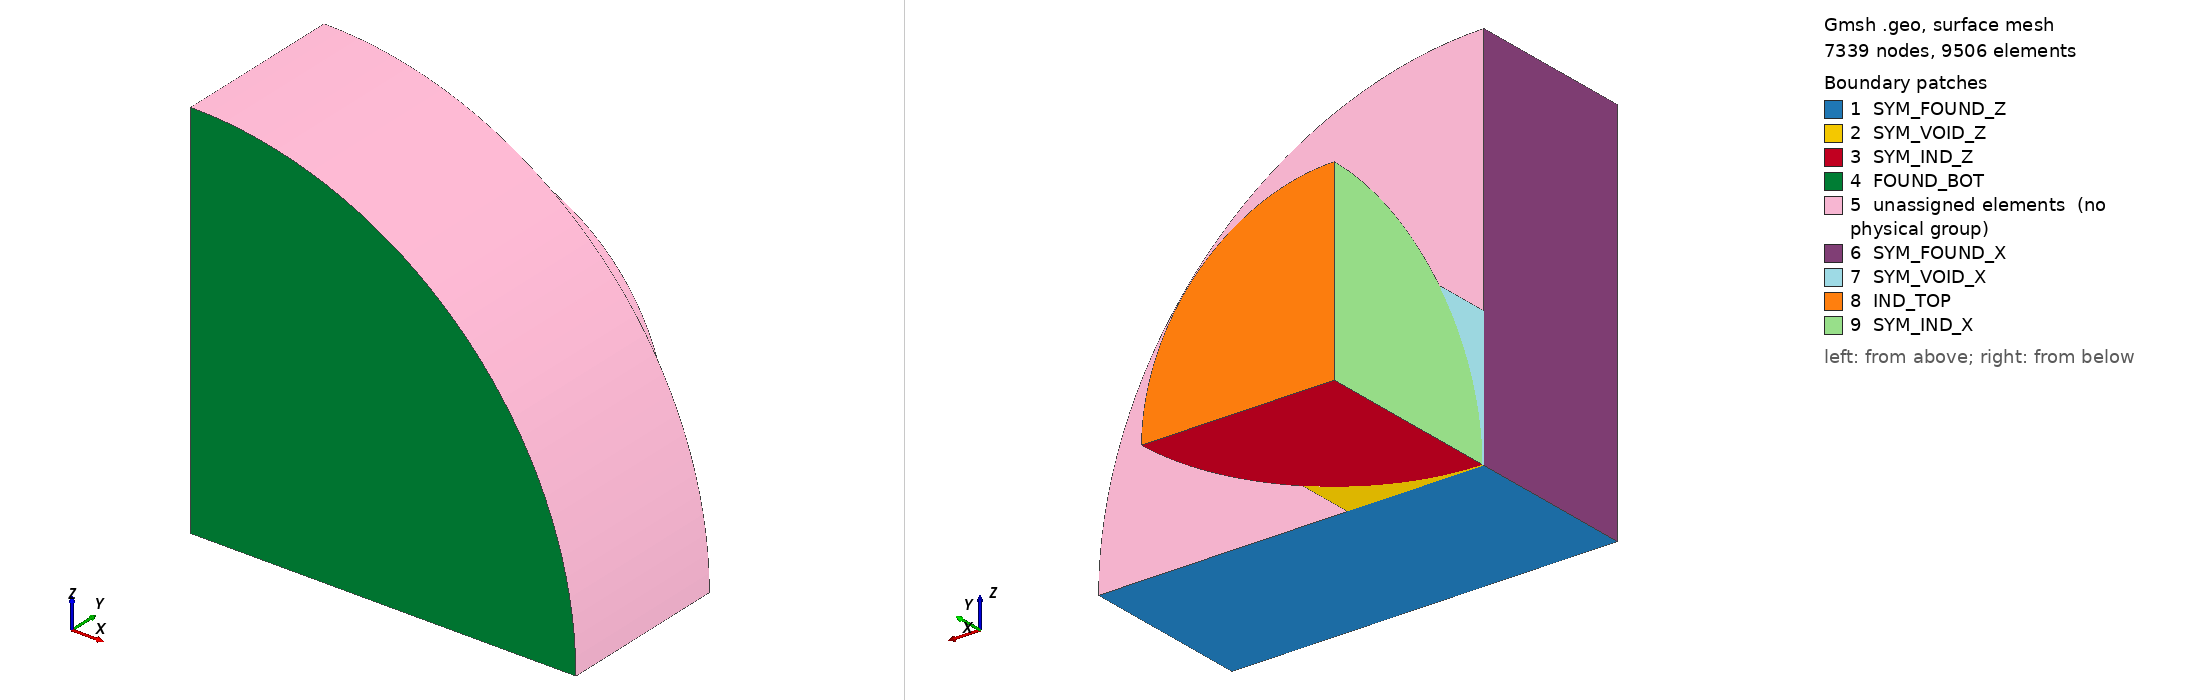

Gmsh geometry script, surface-meshed: 7339 nodes, 9506 surface elements. Boundary patches (legend numbers): 1 SYM_FOUND_Z, 2 SYM_VOID_Z, 3 SYM_IND_Z, 4 FOUND_BOT, 5 unassigned elements (no physical group), 6 SYM_FOUND_X, 7 SYM_VOID_X, 8 IND_TOP, 9 SYM_IND_X. Left view from above one corner, right view from below the opposite corner. Legend entries are the model's physical surfaces; 'unassigned elements' are surfaces in no physical group. The drawing asked Gmsh for element sizes between 1% and 20% of the model's largest extent; the script's own settings can give other sizes.

=== hertz3D_test.geo (drawn) ===
// -----------------------------------------------------------------------------
// Parameters & Geometry for 3D Hertz Contact (Hemisphere on Flat)
//
// Built from the 2D case by revolving the same x-y profile 90 degrees about the
// y-axis. Because of the two symmetry planes (x = 0 and z = 0) the model is one
// quarter of the hemisphere (i.e. an octant of the sphere) on a quarter-disc
// foundation. All three regions are generated by extruding (revolving) the 2D
// profile in n_theta layers, so the mesh is conforming by construction and
// nodes match one-to-one across the foundation/void/indenter interfaces.
//   - VOID:       hexahedra (wedges where the element touches the axis)
//   - FOUNDATION: prisms (wedges), a few tets/pyramids on the axis
//   - INDENTER:   prisms (wedges), a few tets/pyramids on the axis
// -----------------------------------------------------------------------------
R  = 1; // Indenter (sphere) radius
W  = 2*R;  // Radius of the (quarter-disc) foundation, using symmetry
W = Max(W,R);
Hf = 0.9*R;  // Foundation/plane depth
void_gap = 0.01*R; // Gap between indenter and foundation
arc_ratio = 0.5; // Percentage of arc (polar angle, 0..90 deg) covered by third Medium

lc = 0.03;  // Mesh characteristic length near the contact
lc_far = 4*lc; // Mesh characteristic length away from the contact
n_contact = 45; // Number of nodes along the contact profile (radial direction)
N = n_contact - 1; // Number of elements along the contact profile
n_theta = 35; // Number of elements in the azimuthal direction (0 to 90 deg)
n_void_thickness = 2; // Number of nodes (elements will be one less) in the void (along the thickness) 
// -----------------------------------------------------------------------------
// 2D profile in the x-y plane (z = 0), identical to the 2D test case
// -----------------------------------------------------------------------------
// Foundation
Point(1) = {0, -Hf, 0, lc_far};
Point(2) = {W, -Hf, 0, lc_far};
Point(3) = {W, 0, 0, lc_far};
Point(4) = {R*Sin(arc_ratio*Pi/2),0,0,lc};
Point(5) = {0, 0, 0, lc};

Line(1) = {1, 2}; // FOUND_BOT
Line(2) = {2, 3}; // FOUND_RIGHT
Line(3) = {3, 4}; // FOUND_TOP

// --- Align contact-patch nodes with the spherical cap so void elements are
// vertical. Points are placed at the projected arc positions and chained into
// a continuous list of 1-element segments.
pt_list[0] = 4;
For i In {1 : N-1}
    // Angle uniformly decreases from max contact angle down to 0
    theta = (arc_ratio*Pi/2) * (1 - i/N);
    x = R*Sin(theta);
    Point(100+i) = {x, 0, 0, lc};
    pt_list[i] = 100+i;
EndFor
pt_list[N] = 5;

line4_list[] = {};
For i In {1 : N}
    Line(400+i) = {pt_list[i-1], pt_list[i]};
    line4_list[i-1] = 400+i;
    Transfinite Curve {400+i} = 2; // 2 nodes per segment (1 element)
EndFor
// --------------------------------------------------------------------

Line(5) = {5, 1}; // SYM_FOUND (x=0 axis)

Curve Loop(1) = {1, 2, 3, line4_list[], 5};
Plane Surface(1) = {1};

// Void (Third Medium Gap)
Point(6) = {0,void_gap,0,lc};
Point(7) = {R*Sin(arc_ratio*Pi/2) , void_gap + R*(1-Cos(arc_ratio*Pi/2)), 0, lc};
Point(8) = {R, void_gap+R, 0, lc_far};
Point(9) = {0, R+void_gap, 0, lc_far};

Circle(6) = {6, 9, 7};    // IND_CONTACT (Arc)
Circle(7) = {7, 9, 8};    // IND_BOT (Arc)

Line(8) = {5,6}; // VOID_LEFT (on the revolution axis)
Line(9) = {7, 4}; // VOID_RIGHT

Curve Loop(2) = {8, 6, 9, line4_list[]};
Plane Surface(2) = {2};

// Indenter
Line(10) = {8, 9}; // IND_TOP
Line(11) = {9, 6}; // SYM_IND (on the revolution axis)

Curve Loop(3) = {6, 7, 10, 11};
Plane Surface(3) = {3};

// -----------------------------------------------------------------------------
// Meshing controls on the profile (same as 2D)
// -----------------------------------------------------------------------------
Transfinite Curve {6} = n_contact; // Contact arc of the indenter
Transfinite Curve {8,9} = n_void_thickness;       // 1 element through the void thickness
Transfinite Surface {2} = {5, 6, 7, 4};
Recombine Surface {2};

// -----------------------------------------------------------------------------
// Revolve the whole profile 90 deg about the y-axis (x -> z, so the model lives
// in x >= 0, z >= 0), all three regions in one Extrude with n_theta layers:
//  - Void: structured hexahedra (prisms/wedges touching the axis)
//  - Foundation & Indenter: the 2D triangles become prisms (wedges)
// Everything is generated by extrusion, so the mesh is conforming by
// construction (no 3D Delaunay fill, no pyramids, no tets except degenerate
// elements on the axis).
// -----------------------------------------------------------------------------
Extrude {{0,1,0}, {0,0,0}, -Pi/2} { Surface{1,2,3}; Layers{n_theta}; Recombine; }

Coherence;

// -----------------------------------------------------------------------------
// Physical Groups Output
// -----------------------------------------------------------------------------
eps = 1e-6;
z_cap = void_gap + R*(1-Cos(arc_ratio*Pi/2)); // height of the void at its outer edge
r_c   = R*Sin(arc_ratio*Pi/2);                // radius of the contact patch


// Volumes (selected by bounding box so the group does not depend on tag numbering)
fnd[] = Volume In BoundingBox {-eps, -Hf-eps, -eps, W+eps, eps, W+eps};
vod[] = Volume In BoundingBox {-eps, -eps, -eps, r_c+eps, z_cap+eps, r_c+eps};
ind[] = Volume In BoundingBox {-eps, void_gap-eps, -eps, R+eps, R+void_gap+eps, R+eps};

Physical Volume("FOUNDATION", 100) = {fnd[]};
Physical Volume("VOID", 101) = {vod[]};
Physical Volume("INDENTER", 102) = {ind[]};

// Surfaces
// Symmetry plane x = 0
sxf[] = Surface In BoundingBox {-eps, -Hf-eps, -eps, eps, eps, W+eps};
sxv[] = Surface In BoundingBox {-eps, -eps, -eps, eps, z_cap+eps, r_c+eps};
sxi[] = Surface In BoundingBox {-eps, void_gap-eps, -eps, eps, R+void_gap+eps, R+eps};
// Symmetry plane z = 0
szf[] = Surface In BoundingBox {-eps, -Hf-eps, -eps, W+eps, eps, eps};
szv[] = Surface In BoundingBox {-eps, -eps, -eps, r_c+eps, z_cap+eps, eps};
szi[] = Surface In BoundingBox {-eps, void_gap-eps, -eps, R+eps, R+void_gap+eps, eps};
// Bottom of the foundation and top of the indenter
fbt[] = Surface In BoundingBox {-eps, -Hf-eps, -eps, W+eps, -Hf+eps, W+eps};
itp[] = Surface In BoundingBox {-eps, R+void_gap-eps, -eps, R+eps, R+void_gap+eps, R+eps};

Physical Surface("FOUND_BOT", 200) = {fbt[]};
Physical Surface("SYM_FOUND_X", 201) = {sxf[]}; // x = 0
Physical Surface("SYM_IND_X", 202) = {sxi[]};   // x = 0
Physical Surface("IND_TOP", 203) = {itp[]};
Physical Surface("SYM_FOUND_Z", 204) = {szf[]}; // z = 0
Physical Surface("SYM_IND_Z", 205) = {szi[]};   // z = 0
Physical Surface("SYM_VOID_X", 206) = {sxv[]};  // x = 0
Physical Surface("SYM_VOID_Z", 207) = {szv[]};  // z = 0
